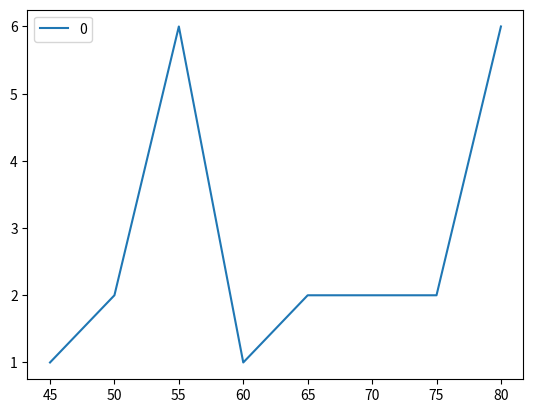

Here is the Python script that generated this plot:
# -*- coding: utf-8 -*-
# @Time   : 2021/6/16 15:35
# [redacted]
# [redacted]
# @File   : line_size.py

import collections
import matplotlib.pyplot as plt
import pandas as pd


# x = [0, 1]
# y = [0, 1]
# plt.figure()
# plt.plot(x, y)
# # plt.savefig("easyplot.jpg")


def count_plot(data_list):

    b = collections.Counter(data_list)

    # 转换成字典的格式
    dic = {number: value for number, value in b.items()}
    plt.title = "统计数字出现的次数"
    # 取得key
    x = [i for i in dic.keys()]
    y = []
    # 取得value
    for i in dic.keys():
        y.append(dic.get(i))
    # 转换成dataFrame的格式
    df = pd.DataFrame(y, x)
    # plt.hist(y, align='mid')
    # # 一个图表中画多个图
    # plt.xlabel = "number"
    # plt.ylabel = "count"
    # plt.subplot(221)
    # # 画折线图
    # plt.plot(x, y)
    # plt.subplot(222)
    # #画直方图
    # plt.hist(x)
    # plt.subplot(223)
    # 以dataFrame的格式画图
    df.plot()
    plt.show()

# line_width = [61, 61, 37, 45, 65, 85, 51, 36, 46, 67, 75, 46, 42, 70, 61, 41, 35, 67, 67, 45, 31, 47, 35, 66, 31, 31, 36, 85, 30, 31, 27, 67, 41, 41, 70, 41, 52, 47, 42, 66, 45, 42, 52, 45, 41, 45, 32, 77, 40, 40, 77, 87, 36, 40, 60, 42, 41, 67, 46, 45, 37, 41, 51, 56, 41, 42, 61]
line_width = [45, 51, 52, 53, 55, 57, 57, 57, 57, 60, 64, 66, 75, 77, 80, 80, 80, 80, 81, 81]
line_width_new = []
for i in line_width:
    i_new = round(i/5, 0) * 5
    # print(i_new)
    line_width_new.append(i_new)
line_width_new.sort()
print(line_width_new)


count_plot(line_width_new)